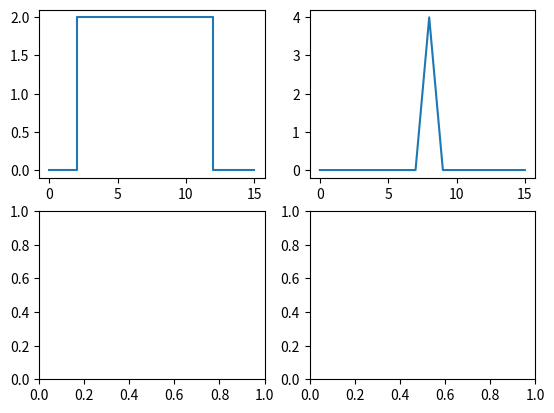

Here is the Python script that generated this plot:
import numpy as np, matplotlib.pyplot as plt
from cmath import exp,pi
#test fn: step fn; create fn using np arrays
n=16
x = np.arange(0,n,1)
y =np.zeros(n)
for i in np.arange(3,13,1):
    y[i] = 2
#calculate convolution of step fn (F is fourier) 
#t[0] = exp(-2*pi*x[1]),....t[n]= exp(-2*pi*x[n]) 
# print(t)
x_fft = np.fft.fft(x)
t_fft = x_fft * exp(-2*pi)
y_fft = np.fft.fft(y)#--->f(x)
ytfft = y_fft * t_fft #---> F(f*g) = Ff * Fg ---->convolution 
Fyt = np.fft.ifftshift(np.round(np.real(ytfft)))#--->ifftshift [inverse fftshift]: shifts zero freq component 2 centre of spectrum

#add guassian noise

#brute force deconvolute - use for, while or if loops to save time but probably not that much time in reality

#plot graphs (stepfn, convoluted stepfn, convoluted stepfn with gaussain)
figs,axs = plt.subplots(2,2)
axs[0,0].step(x,y)
axs[0,1].plot(Fyt)

plt.savefig('stepfntest.png')
plt.show()